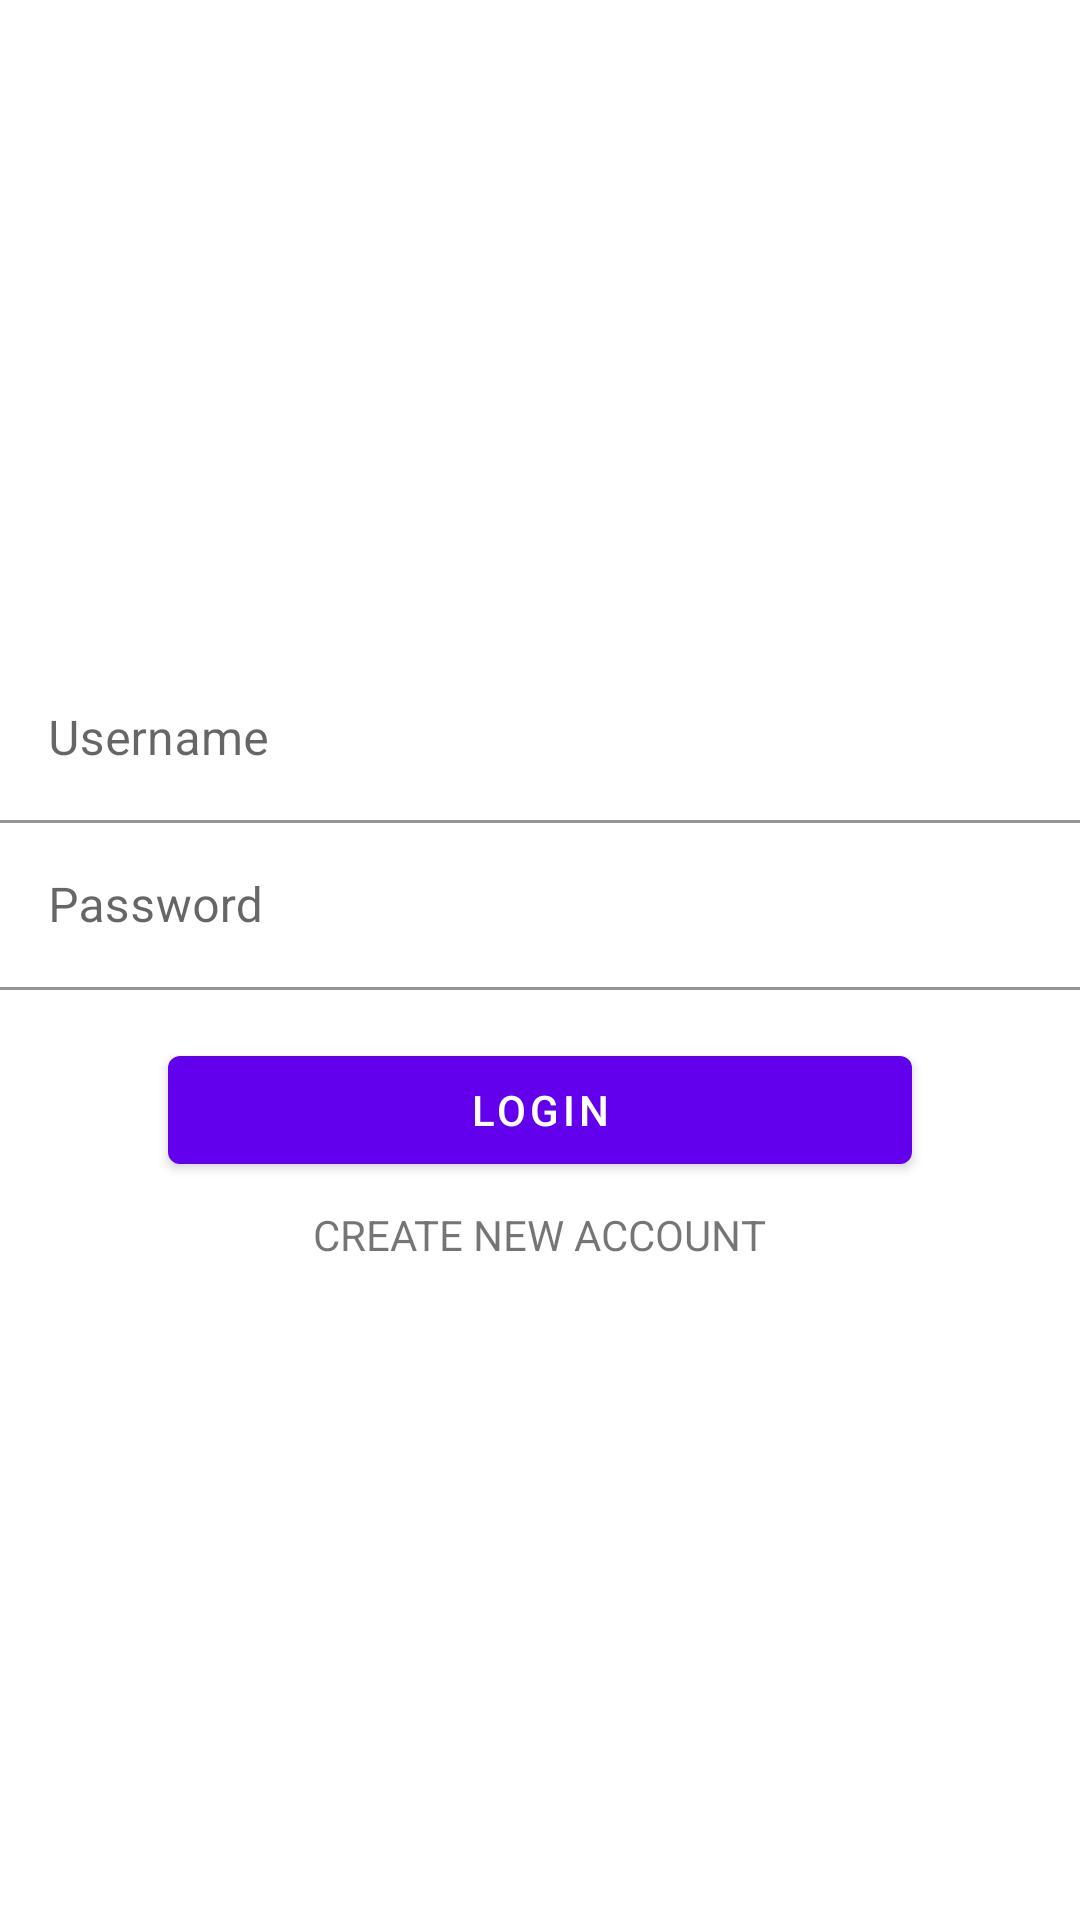

The Android layout XML behind this screen, and the referenced resources:
<!-- AndroidManifest.xml: application theme Theme.EhHo -->
<!-- res/layout/fragment_sign_in.xml -->
<?xml version="1.0" encoding="utf-8"?>
<LinearLayout xmlns:android="http://schemas.android.com/apk/res/android"
    xmlns:app="http://schemas.android.com/apk/res-auto"
    android:layout_width="match_parent"
    android:layout_height="match_parent"
    android:gravity="center"
    android:orientation="vertical">

    <com.google.android.material.textfield.TextInputLayout
        android:layout_width="match_parent"
        android:layout_height="wrap_content"
        android:hint="@string/hint_username"
        app:boxBackgroundColor="@color/white"
        >

        <com.google.android.material.textfield.TextInputEditText
            android:id="@+id/inputUsername"
            android:layout_width="match_parent"
            android:layout_height="wrap_content"
            android:inputType="text"
            />
    </com.google.android.material.textfield.TextInputLayout>

    <com.google.android.material.textfield.TextInputLayout
        android:layout_width="match_parent"
        android:layout_height="wrap_content"
        android:hint="@string/hint_password"
        app:boxBackgroundColor="@color/white"
        >

        <com.google.android.material.textfield.TextInputEditText
            android:id="@+id/inputPassword"
            android:layout_width="match_parent"
            android:layout_height="wrap_content"
            android:background="@null"
            android:inputType="text"
            />
    </com.google.android.material.textfield.TextInputLayout>

    <com.google.android.material.button.MaterialButton
        android:id="@+id/buttonLogin"
        android:layout_width="match_parent"
        android:layout_height="wrap_content"
        android:layout_marginHorizontal="56dp"
        android:layout_marginTop="16dp"
        android:text="@string/label_login"
        android:textColor="@color/white"
        />

    <com.google.android.material.textview.MaterialTextView
        android:id="@+id/labelCreateAccount"
        android:layout_width="wrap_content"
        android:layout_height="wrap_content"
        android:layout_marginTop="8dp"
        android:text="@string/label_create_new_account"
        android:textAllCaps="true"
        />

</LinearLayout>
<!-- resources referenced by this layout -->
<resources>
  <string name="hint_password">Password</string>
  <string name="hint_username">Username</string>
  <string name="label_create_new_account">Create new account</string>
  <string name="label_login">Login</string>
  <style name="Theme.EhHo" parent="Theme.MaterialComponents.DayNight.DarkActionBar">
          
          <item name="colorPrimary">@color/purple_500</item>
          <item name="colorPrimaryVariant">@color/purple_700</item>
          <item name="colorOnPrimary">@color/white</item>
          
          <item name="colorSecondary">@color/teal_200</item>
          <item name="colorSecondaryVariant">@color/teal_700</item>
          <item name="colorOnSecondary">@color/black</item>
          
          <item name="android:statusBarColor" tools:targetApi="l">?attr/colorPrimaryVariant</item>
          
      </style>
  <!-- not gathered from this repository: default colours our renderer supplied (Android Studio template values) -->
  <color name="purple_500">#FF6200EE</color>
  <color name="purple_700">#FF3700B3</color>
  <color name="teal_200">#FF03DAC5</color>
  <color name="teal_700">#FF018786</color>
  <color name="black">#FF000000</color>
  <color name="white">#FFFFFFFF</color>
</resources>
